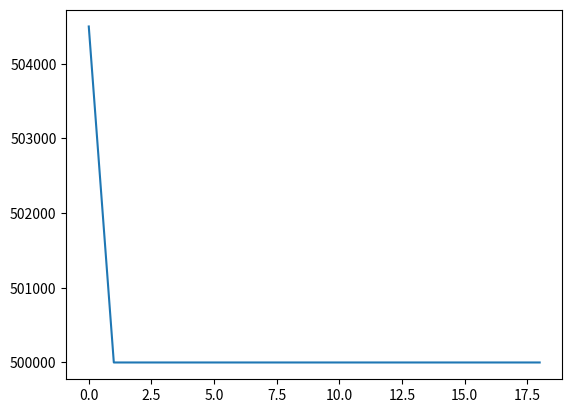

Generate this figure with matplotlib:
# рассчитывается давление в трещине по модели PKN с заданным давлением на скважине ( в центре трещины) и с миним. напряжением на кончике трещины.
import numpy as np
import matplotlib.pyplot as plt

delta_r = 0.005
delta_r_fine = 0.001
R_for_fine = 0.015
R = 0.215
r_well = 0.0075
N_r_fine = round(R_for_fine/delta_r_fine)
delta_r_list = [delta_r_fine]*N_r_fine + [delta_r]*round((R-r_well-R_for_fine)/delta_r)
N_r_full = len(delta_r_list)

if __name__ == '__main__':
    l_fr0 = 0.2
    hx = 0.01
    hy = 0.01
    t_step = 0.1
    N_fr = int(l_fr0/hx)
    N_well = int(N_fr/2-1)+2
    nu = 0.2
    H = 0.07
    E = 3*10**9
    G = E/2/(1+nu)
    k = 4*(1-nu)*H/3.14/G
    mu = 0.1
    perm = 2*10**(-15)
    alpha = 1/12/mu/k
    Pinj = 50*10**5
    Sh = 5*10**5
    Pres = 1*10**5
    w0 = k*(Pinj - Sh)
    #coef = -perm/mu*(Pinj/2-Pres)/hy/2
    #q = np.ones((N_fr-1, 1))*coef
    q = np.zeros((N_fr-1, 1))

    T_exp = 10
    w = np.zeros((N_fr - 1, 1))

def Pressure_in_frac(N_fr, t_step, N_well, alpha, w0, q, w, k, Sh):

    A = np.zeros((N_fr - 1, N_fr - 1))
    B = np.zeros((N_fr - 1, 1))
    for n in range(1, N_fr-2):
        w_right3 = ((w[n+1]+w[n])/2)**3
        w_left3 = ((w[n]+w[n-1])/2)**3
        delta_r_right = delta_r_list[n+1]
        delta_r_left = delta_r_list[n]
        A[n][n] = 1/t_step + alpha/(delta_r_right/2 + delta_r_left/2)*(w_right3/delta_r_right + w_left3/delta_r_left)
        A[n][n-1] = -alpha/(delta_r_right/2 + delta_r_left/2)*w_left3
        A[n][n+1] = -alpha/(delta_r_right/2 + delta_r_left/2)*w_right3

    w_right3_0 = ((w[0 + 1] + w[0]) / 2) ** 3
    w_left3_0 = ((w[0] + w0) / 2) ** 3
    delta_r_right = delta_r_list[0 + 1]
    delta_r_left = delta_r_list[0]
    A[0][0] = 1/t_step + alpha/(delta_r_right/2 + delta_r_left/2)*(w_right3_0/delta_r_right + w_left3_0/delta_r_left)
    A[0][1] = -alpha/(delta_r_right/2 + delta_r_left/2)*w_right3

    w_right3_end = ((0 + w[N_fr-2]) / 2) ** 3
    w_left3_end = ((w[N_fr-2] + w[N_fr - 3]) / 2) ** 3
    delta_r_right = delta_r_list[N_fr-1]
    delta_r_left = delta_r_list[N_fr-2]
    A[N_fr-2][N_fr-2] = 1/t_step + alpha/(delta_r_right/2 + delta_r_left/2)*(w_right3_end/delta_r_right + w_left3_end/delta_r_left)
    A[N_fr-2][N_fr-3] = -alpha/(delta_r_right/2 + delta_r_left/2)*w_left3_end

    for n in range(0, N_fr-1):
        B[n] = 1/t_step*w[n] - q[n]

    w_left3_another = ((w[0] + w0) / 2) ** 3
    delta_r_right = delta_r_list[0 + 1]
    delta_r_left = delta_r_list[0]
    B[0] = B[0] - (-alpha/(delta_r_right/2 + delta_r_left/2)*w_left3_another)*w0
    # for n in range(0, N_fr-1):
    #     if n+1 == N_well:
    #         A[n][n + 1] = 0
    #         B[n] = B[n] - alpha * (w[n] ** 3 + w[n+1]**3)*w0
    #     if n-1 == N_well:
    #         A[n][n - 1] = 0
    #         B[n] = B[n] - alpha * (w[n] ** 3 + w[n-1]**3)*w0
    #
    # A = np.delete(A, N_well, axis=0)
    # A = np.delete(A, N_well, axis=1)
    # B = np.delete(B, N_well)

    w_new = np.linalg.solve(A,B)
    # w_new = np.insert(w_new, N_well, w0)


    w = w_new.reshape(N_fr-1, 1)
    P_new = w / k + Sh

    return P_new, w



if __name__ == '__main__':

    for t in range(T_exp):
        P_new, w_new = Pressure_in_frac(N_fr, t_step, N_well, alpha, w0, q, w, k, Sh)
        w = w_new

    print(P_new)
    fig = plt.figure()
    surf = plt.plot(P_new)
    plt.show()


